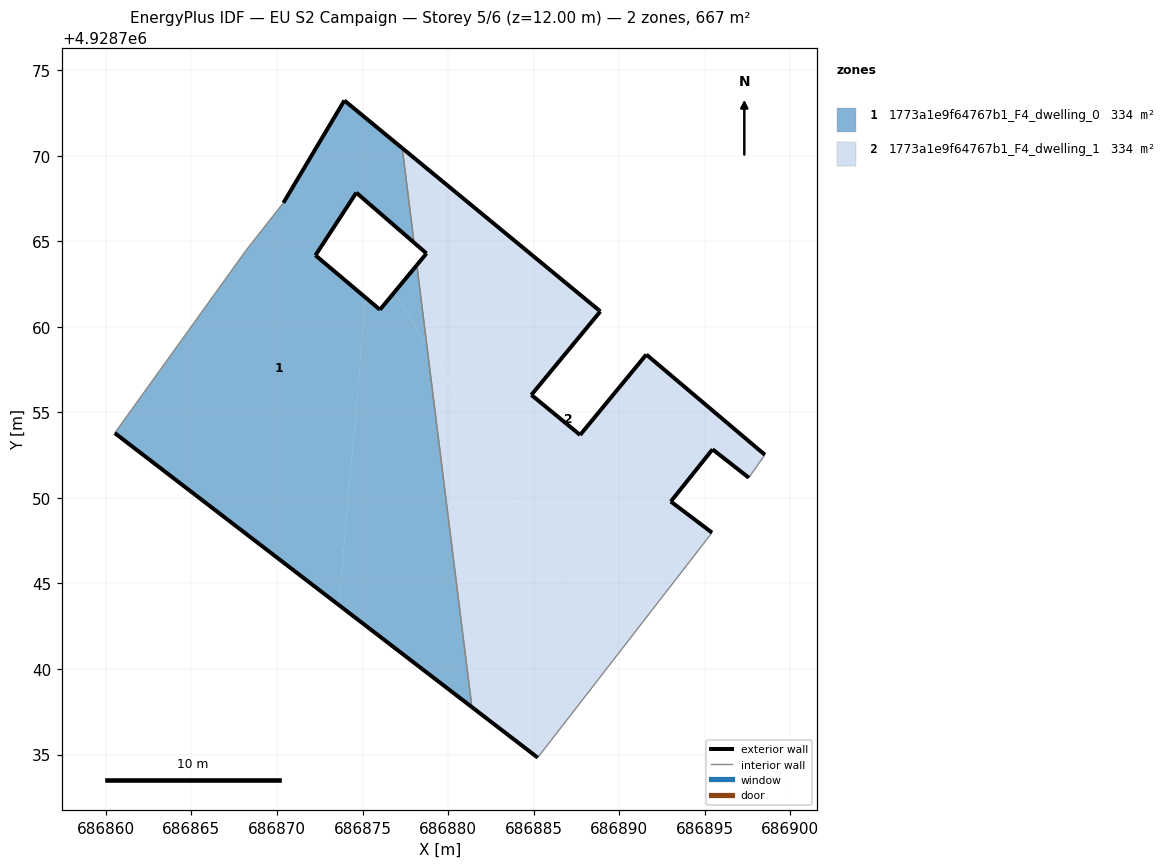
=== STOREY PLAN SPEC (per zone: floor XY polygon, exterior-wall plan segments, windows/doors) ===
zone 1: 1773a1e9f64767b1_F4_dwelling_0  (333.6 m²)
  floor: (686873.62, 4928743.74) (686875.19, 4928761.69) (686872.25, 4928764.18) (686874.64, 4928767.84) (686876.94, 4928765.85) (686877.79, 4928766.69) (686877.32, 4928770.44) (686873.94, 4928773.23) (686870.38, 4928767.25) (686868.21, 4928764.49) (686860.52, 4928753.79)
  floor: (686878.01, 4928764.92) (686877.79, 4928766.69) (686876.94, 4928765.85)
  floor: (686881.39, 4928737.77) (686878.76, 4928758.91) (686876.86, 4928762.01) (686876.02, 4928761.00) (686875.19, 4928761.69) (686873.62, 4928743.74)
  floor: (686878.76, 4928758.91) (686878.17, 4928763.60) (686876.86, 4928762.01)
  exterior wall: (686870.38, 4928767.25) – (686873.94, 4928773.23)  [7.0 m]
  exterior wall: (686873.94, 4928773.23) – (686877.32, 4928770.44)  [4.4 m]
  exterior wall: (686878.01, 4928764.92) – (686874.64, 4928767.84)  [4.5 m]
  exterior wall: (686874.64, 4928767.84) – (686872.25, 4928764.18)  [4.4 m]
  exterior wall: (686872.25, 4928764.18) – (686876.02, 4928761.00)  [4.9 m]
  exterior wall: (686876.02, 4928761.00) – (686878.17, 4928763.61)  [3.4 m]
  exterior wall: (686881.39, 4928737.77) – (686860.52, 4928753.79)  [26.3 m]
  interior walls: 4
zone 2: 1773a1e9f64767b1_F4_dwelling_1  (333.6 m²)
  floor: (686879.65, 4928768.52) (686877.32, 4928770.44) (686877.79, 4928766.69)
  floor: (686878.01, 4928764.92) (686879.65, 4928768.52) (686877.79, 4928766.69)
  floor: (686885.24, 4928734.82) (686889.85, 4928740.78) (686878.76, 4928758.91) (686881.39, 4928737.77)
  floor: (686895.43, 4928747.97) (686893.02, 4928749.79) (686895.46, 4928752.84) (686897.58, 4928751.18) (686898.52, 4928752.52) (686891.59, 4928758.38) (686887.72, 4928753.68) (686884.87, 4928756.02) (686888.90, 4928760.90) (686888.82, 4928760.97) (686879.65, 4928768.52) (686878.01, 4928764.92) (686878.74, 4928764.29) (686878.17, 4928763.60) (686878.76, 4928758.91) (686889.85, 4928740.78)
  exterior wall: (686878.74, 4928764.29) – (686878.01, 4928764.92)  [1.0 m]
  exterior wall: (686877.32, 4928770.44) – (686888.82, 4928760.97)  [14.9 m]
  exterior wall: (686888.82, 4928760.97) – (686888.90, 4928760.90)  [0.1 m]
  exterior wall: (686888.90, 4928760.90) – (686884.87, 4928756.02)  [6.3 m]
  exterior wall: (686884.87, 4928756.02) – (686887.72, 4928753.68)  [3.7 m]
  exterior wall: (686887.72, 4928753.68) – (686891.59, 4928758.38)  [6.1 m]
  exterior wall: (686891.59, 4928758.38) – (686898.52, 4928752.52)  [9.1 m]
  exterior wall: (686897.58, 4928751.18) – (686895.46, 4928752.84)  [2.7 m]
  exterior wall: (686895.46, 4928752.84) – (686893.02, 4928749.79)  [3.9 m]
  exterior wall: (686893.02, 4928749.79) – (686895.43, 4928747.97)  [3.0 m]
  exterior wall: (686885.24, 4928734.82) – (686881.39, 4928737.77)  [4.8 m]
  exterior wall: (686878.17, 4928763.61) – (686878.74, 4928764.29)  [0.9 m]
  interior walls: 4

=== DERIVED (storey summary) ===
Building: EU S2 Campaign
Storey: 5 of 6  (floor level z = 12.00 m)
Storey gross floor area: 667.2 m²
Zones on this storey: 2
  - 1773a1e9f64767b1_F4_dwelling_0: floor 333.6 m²; exterior wall 54.8 m (164.4 m²); WWR 0.0%
  - 1773a1e9f64767b1_F4_dwelling_1: floor 333.6 m²; exterior wall 56.5 m (169.5 m²); WWR 0.0%
Zone adjacency (shared interzone walls):
  - 1773a1e9f64767b1_F4_dwelling_0 ↔ 1773a1e9f64767b1_F4_dwelling_1